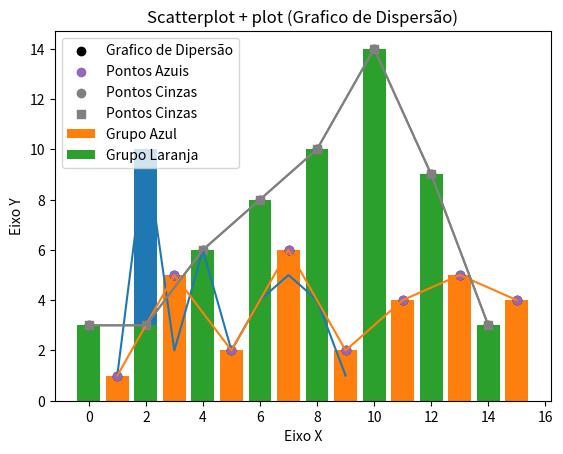

Here is the Python script that generated this plot:
#!/usr/bin/env python
# coding: utf-8

# In[292]:


import matplotlib.pyplot as plt


# In[304]:


x = [1,2,3,4,5,6,7,8,9]
y = [1,10,2,6,2,4,5,4,1]


# In[307]:


plt.plot(x,y)
titulo = "Meu Segundo grafico"
ex = "Eixo X"
ey = "Eixo Y"
plt.title(titulo)
plt.xlabel(ex)
plt.ylabel(ey)
plt.show()


# In[309]:


plt.bar(x,y)
plt.title(titulo)
plt.xlabel(ex)
plt.ylabel(ey)
plt.show()


# In[252]:


x1 = [1,3,5,7,9,11,13,15]
y1 = [1,5,2,6,2,4,5,4]

x2 = [0,2,4,6,8,10,12,14]
y2 = [3,3,6,8,10,14,9,3]

plt.bar(x1,y1, label = "Grupo Azul")
plt.bar(x2,y2, label = "Grupo Laranja")
plt.legend()
plt.show()


# In[312]:


plt.scatter(x1,y1, label = "Grafico de Dipersão", color = "k")
plt.title("ScatterPlot")
plt.scatter(x2,y2)
plt.show()


# In[284]:


plt.title("Scatterplot + plot (Grafico de Dispersão)")
plt.scatter(x1,y1, label = "Pontos Azuis")
plt.plot(x1,y1)
plt.legend()

plt.scatter(x2,y2, label = "Pontos Cinzas", color = 'gray')
plt.plot(x2,y2, color = 'gray')
plt.legend()


plt.show()


# In[314]:


plt.scatter(x2,y2, label = "Pontos Cinzas", color = 'gray', marker = "s")
plt.plot(x2,y2, color = 'gray')
plt.legend()
plt.show()


# In[ ]:




